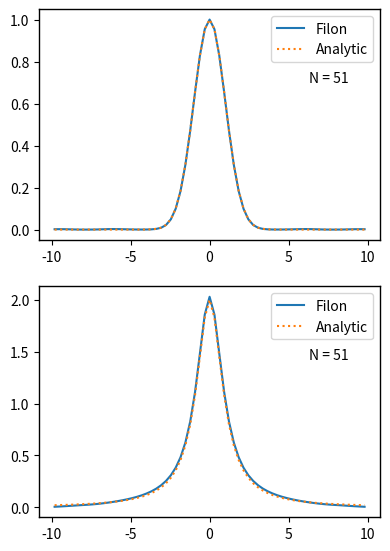

Reproduce this figure in Python.
import numpy as np
from scipy.fft import fft, ifft
from scipy.special import loggamma
from math import factorial as fac

import matplotlib as mpl
mpl.use('agg')
import matplotlib.pyplot as plt

mpl.rcParams['axes.unicode_minus'] = False
mpl.rcParams['axes.linewidth'] = 1

def Feven(fx, h, s, x0, k0):
    TNP1 = fx.shape[0] # 2 * N + 1
    assert TNP1 % 2 == 1
    fhat = np.zeros(TNP1, dtype = complex)
    fhat[::2] = fx[::2]
    fhat[0] *= 0.5
    fhat[-1] *= 0.5
    dft_fhat = TNP1 * ifft( np.exp(1j * k0 * np.arange(TNP1) * h) * fhat )
    return np.exp(1j * ( k0 + (2 * np.pi / h) * (np.arange(s * TNP1) / TNP1) ) * x0) * np.tile(dft_fhat, s)

def Fodd(fx, h, s, x0, k0):
    TNP1 = fx.shape[0] # 2 * N + 1
    assert TNP1 % 2 == 1
    ftilde = np.zeros(TNP1, dtype = complex)
    ftilde[1::2] = fx[1::2]
    dft_ftilde = TNP1 * ifft( np.exp(1j * k0 * np.arange(TNP1) * h) * ftilde )
    return np.exp(1j * ( k0 + (2 * np.pi / h) * (np.arange(s * TNP1) / TNP1) ) * x0) * np.tile(dft_ftilde, s)

def abg(k, h): # alpha, beta, gamma
    TNP1 = k.shape[0]
    theta = k * h
    theta3 = theta**3
    sint = np.sin(theta)
    cost = np.cos(theta)
    alpha1 = theta**2 + theta * sint * cost - 2 * sint**2
    beta1  = 2 * (theta * (1 + cost**2) - 2 * sint * cost)
    gamma1 = 4 * (sint - theta * cost)
    small_theta_idx = np.arange(TNP1)[np.abs(theta) < (1.0 / 6.0 / 10**2)] # recommended is 1 / 6
    stheta = theta[small_theta_idx]
    alpha1[small_theta_idx]  = 2.0 / 45.0 * stheta**3 - 2.0 / 315.0 * stheta**5 + 2.0 / 4725.0 * stheta**7
    beta1[small_theta_idx]   = 2.0 / 3.0 + 2.0 / 15.0 * stheta**2 - 4.0 / 105.0 * stheta**4 + 2.0 / 567.0 * stheta**6 - 4.0 / 22275 * stheta**8
    gamma1[small_theta_idx]  = 4.0 / 3.0 - 2.0 / 15.0 * stheta**2 + 1.0 / 210.0 * stheta**4 - 1.0 / 11340.0 * stheta**6
    theta3[small_theta_idx]  = 1.0

    return alpha1 / theta3, beta1 / theta3, gamma1 / theta3


def FourierIntegralFilon(fx, h, s = 1, x0 = 0.0, k0 = 0.0):
    assert h > 0.0
    assert fx.shape[0] >= 3
    if fx.shape[0] % 2 == 0:
        fx = np.append(fx, fx[-1] + h * np.tan(2.0 * np.arctan( (fx[-1] - fx[-2]) / h )
                                                   - np.arctan( (fx[-2] - fx[-3]) / h )))
    TNP1 = fx.shape[0]
    k = k0 + (2 * np.pi / h) * (np.arange(s * TNP1) / TNP1)
    alpha, beta, gamma = abg(k, h)
    return h * ( -1j * alpha * ( fx[-1] * np.exp(1j * k * (x0 + (TNP1 - 1) * h))
                               - fx[0]  * np.exp(1j * k * x0) )
                     + beta  * Feven(fx, h, s, x0, k0) 
                     + gamma * Fodd(fx, h, s, x0, k0) )

def FItest():
    r'''
    the test function is f(x) = 1/(2pi) * e^{-x^2/2} and e^{-|x|}
    the analytic result is f(k) = e^{-k^2/2} and 2 / (1 + k^2)
    '''
    x0 = -10; xm1 = 10.1; N = 51; h = (xm1 - x0) / (N - 1)
    x = x0 + np.arange(N) * h
    s = 3
    k0 = - (2.0 * np.pi / h) * (s * N // 2 / N)
    k = k0 + (2.0 * np.pi / h) * (np.arange(s * N) / N)
    fx = 1.0 / np.sqrt(2.0 * np.pi) * np.exp(-x**2 / 2)
    fx2 = np.exp(- np.abs(x))
    res = [FourierIntegralFilon(fx, h, s, x0, k0),
           FourierIntegralFilon(fx2, h, s, x0, k0)]
    anares = [np.exp(-k**2 / 2.0),
              2.0 / (1.0 + k**2)]
    
    fig, ax = plt.subplots(nrows = 2, ncols = 1,
                           figsize = (4.4, 3.3 * 2))
    center_kidx = np.logical_and(k < 10.0, k > -10.0)
    for irow in range(2):
        ax[irow].plot(k[center_kidx], np.abs(res[irow])[center_kidx], '-', label='Filon')
        ax[irow].plot(k[center_kidx], anares[irow][center_kidx], ':', label='Analytic')
        ax[irow].text(0.85, 0.70, "N = %i" % N,
                      ha='center', va='center',
                      transform=ax[irow].transAxes)
        ax[irow].legend()
    fig.savefig('FItest.png', dpi = 300, bbox_inches = 'tight')

class FastTransformLog:
    def __init__(self, r0=1e-1, H=1e-3):
        print('Fast Transform of Fourier/sine/cosine, spherical Bessel, and Bessel on logarithmical discrete points')
        self.r0 = r0
        self.H = H
        self.rho0 = np.log(self.r0)
        self.TPoH = 2.0 * np.pi / H

    def TPIphi(self, fr, alpha, s = 1): 
        r'''

          phi( t = (2pi / H)(m / N), alpha >= 1/2 )
        
        = (1 / 2pi) Int_{-oo}^{+oo} e^{it x \rho} e^{(\alpha\rho} x fhat(\rho) d\rho
               
        = ...

                      e^{(\alpha + it)(\rho_0 + H)} - e^{(\alpha + it)\rho_0}
        = (1 / 2pi) x -------------------------------------------------------
                                          \alpha + it

                    x \sum_{n=0}^{N-1} e^{\alpha nH}f(r0 e^{nH}) x e^{2\pi i nm/N}

        
        r = r0 x exp(nH), n = 0, 1, ..., N - 1
        r = exp(rho), rho = rho0 + nH, rho0 = ln(r0)
        t = (2pi / H) x (m / N),  m1 <= m < m2
        if s is odd,  s = 2S + 1, S = 0, 1, ..., m1 = -(N+1)/2 + 1 - SN, m2 = N/2 + 1 + SN
        if s is even, s = 2S    , S = 1, 2, ..., m1 = -(SN - 1),         m2 = SN + 1

        for sin/cosin,         alpha = 1 / 2
        for spherical Bessel,  alpha = m + 3 / 2
        for Bessel,            alpha = 1 + mu
        
        '''
        assert s >= 1
        self.s = s
        N = fr.shape[0]
        self.N = N
        
        res = np.zeros(s * N, dtype=complex)
        #expfhat = np.exp( alpha * np.arange(N) * self.H ) * fr + 0.0 * 1j
        expfhat = np.exp( alpha * (self.rho0 + np.arange(N) * self.H) ) * fr + 0.0 * 1j
        dft_expfhat = N * ifft(expfhat)
        
        S = s // 2
        if s % 2:
            self.m1 = - ( (N + 1) // 2 ) + 1 - S * N
            self.m2 = N // 2 + 1 + S * N
            dft_expfhat = np.append(dft_expfhat[N // 2 + 1:],
                                    dft_expfhat[:N // 2 + 1])
        else:
            self.m1 = - (S * N - 1)
            self.m2 = S * N + 1
            dft_expfhat = np.append(dft_expfhat[1:], dft_expfhat[:1])

        for nb in range(s):
            t = 2 * np.pi / self.H / N * np.arange(self.m1 + nb * N, self.m1 + (nb + 1) * N)
            #res[nb * N:(nb + 1) * N] = (  np.exp((self.rho0 + self.H) * (alpha + 1j * t)) 
            #                            - np.exp( self.rho0           * (alpha + 1j * t))  ) / (alpha + 1j * t) * dft_expfhat
            res[nb * N:(nb + 1) * N] = (np.exp((alpha + 1j * t) * self.H) - 1) \
                                     * np.exp(1j * t * self.rho0) / (alpha + 1j * t) * dft_expfhat
        self.tpphit = res
        print( np.vstack(( np.arange(self.m1, self.m2) * 2 * np.pi / self.H / N,
                           np.abs(res) )).transpose()[N//2 - 10:N//2 + 10])

    def TPIphi_Filon(self, fr, alpha, s = 1):
        self.s = s
        N = fr.shape[0]
        rho = self.rho0 + np.arange(N) * self.H
        N += (N + 1) % 2
        self.N = N
        self.t0 = - self.TPoH * (s * N // 2 / N)
        self.tpphit = FourierIntegralFilon(np.exp(alpha * rho) * fr, self.H, s, self.rho0, self.t0)
        t = self.t0 + self.TPoH * (np.arange(s * N) / N)
        print( np.vstack(( t, np.abs(self.tpphit) )).transpose()[s * N // 2 - 10:s * N // 2 + 10])

    def Phi1(self, t):
        return np.imag(loggamma(0.5 - 1j * t))

    def Phi2(self, t):
        return np.arctan(np.tanh(0.5 * np.pi * t))

    def Msin(self, t, l=None, m=None):
        return (8.0 * np.pi)**(-0.5) * np.exp( 1j * (self.Phi1(t) - self.Phi2(t)) )
    
    def Mcos(self, t, l=None, m=None):
        return (8.0 * np.pi)**(-0.5) * np.exp( 1j * (self.Phi1(t) + self.Phi2(t)) )

    def Mlm(self, t, l, m):
        p = l - m
        prod1 = 1.0
        prod2 = 1.0
        if p != 0:
            for j in np.arange(1, p + 1):
                prod1 *= j - 0.5 - 1j * t
        if l != 0:
            for j in np.arange(1, l + 1):
                prod2 /= 2 * j - l + m - 0.5 + 1j * t
        
        return (8.0 * np.pi)**(-0.5) * prod1 * prod2 * (
                np.cos(p * np.pi / 2) * np.exp( 1j * (self.Phi1(t) - self.Phi2(t)) ) +
                np.sin(p * np.pi / 2) * np.exp( 1j * (self.Phi1(t) + self.Phi2(t)) ) )
    
    def Qnmu(self, t, n, mu):
        assert (mu > - 0.5) and (mu < n + 1)
        assert (n - mu) % 2 == 0
        prod1 = 1.0
        prod2 = 1.0
        if n - mu > 0:
            for j in np.arange(1, n - mu, 2):
                prod1 *= (j - 1j * t)
        if n + mu > 0:
            for j in np.arange(1, n + mu, 2):
                prod2 *= (j + 1j * t)
 
        return 1.0 / (2.0 * np.pi) * 2**(- 1j * t) * (prod1 / prod2) * np.exp(1j * 2.0 * self.Phi1(t / 2.0))


    def FTlog(self, lorn, mormu, funM, kappa0, sp = 1):
        r'''
         ghat(\kappa = \kappa_0 + n x (H / s))

        = ...
           
          e^{\beta\kappa}(e^{i\kappa x (2pi / H) / N} - 1)
        = ------------------------------------------------
                            i\kappa

        
        x sum_{m = m1}^{m2 - 1} 
          
          e^{i\kappa_0(2pi/H)(m/N)} x 2pi\phi( (2pi/H)(m/N) )M( (2pi/H)(m/N) )

                                    x e^{2pi i nm / (sN)}
        '''
        assert sp >= 1
        if funM == self.Msin or funM == self.Mcos:
            beta = - 0.5
        elif funM == self.Mlm:
            beta = mormu - 1.5
        elif funM == self.Qnmu:
            beta = mormu - 1.0

        m1tom2 = np.arange(self.m1, self.m2)
        TPIoverNHm =  (2.0 * np.pi / self.H / self.N) * m1tom2
        data = np.exp( 1j * kappa0 * TPIoverNHm ) * self.tpphit * funM(TPIoverNHm, lorn, mormu)
        half_sN = (self.s * self.N + 1) // 2 - 1
        data = np.append(data[half_sN:], data[:half_sN])
        dft_data = self.s * self.N * ifft(data)

        kappa = kappa0 + np.arange(sp * self.s * self.N) * (self.H / self.s)
        close_zero_idx = np.arange(sp * self.s * self.N)[np.isclose(kappa, 0.0)]
        numerator = np.exp(1j * kappa * (2.0 * np.pi / self.H) / self.N) - 1.0
        denominator = kappa * 1j
        numerator[close_zero_idx] = 2.0 * np.pi / self.H / self.N
        denominator[close_zero_idx] = 1.0
        
        return kappa, np.exp(beta * kappa) * (numerator / denominator) * dft_data

    def FTlog_Filon(self, lorn, mormu, funM, kappa0, sp = 1):
        assert sp >= 1
        if funM == self.Msin or funM == self.Mcos:
            beta = - 0.5
        elif funM == self.Mlm:
            beta = mormu - 1.5
        elif funM == self.Qnmu:
            beta = mormu - 1.0

        delta_t = self.TPoH / self.N
        delta_kappa = self.H / self.s
        t = self.t0 + np.arange(self.s * self.N) * delta_t
        sN = self.s * self.N
        sN += (sN + 1) % 2
        kappa = kappa0 + np.arange(sp * sN) * delta_kappa
        return kappa, np.exp(beta * kappa) * FourierIntegralFilon(self.tpphit * funM(t, lorn, mormu), delta_t,
                                                                  sp, self.t0, kappa0)
    def SphericalBesselTransrom(self, fr, l, kappa0, s = 1, sp = 1):
        NN = fr.shape[0]
        r = self.r0 * np.exp( np.arange(NN) * self.H )
        k = np.exp(kappa0 + np.arange( sp * s * (NN + (NN + 1) % 2) ) * (self.H / s))
        res = 0.0
        for m in range(l + 1):
            if (l + 1 - m) % 4 == 0:
                pm1 = 1.0
                funM = self.Mcos
            elif (l + 1 - m) % 4 == 1:
                pm1 = 1.0
                funM = self.Msin
            elif (l + 1 - m) % 4 == 2:
                pm1 = -1.0
                funM = self.Mcos
            else:
                pm1 = -1.0
                funM = self.Msin

            ffr = fr * r**(1 - m)
            self.TPIphi_Filon(ffr, 1.0 / 2.0, s)
            res += pm1 * self.FTlog_Filon(0, 0, funM, kappa0, sp)[1] \
                 * (fac(l + m) / fac(l - m)) / (fac(m) * 2**m) / k**(m + 1)
        return np.log(k), res

def TestSBT(): # test for spherical Bessel transfrom
    #f(r) = e^(-r)
    l = 1; m = 0; alpha = m + 3.0 / 2.0
    N = 64; H = 0.2; r0 = np.exp(-10.0) # \delta\rho   = 0.2
    s = 1; kappa0 = -3.0; sp = 1         # \delta\kappa = 0.2
    r = r0 * np.exp(np.arange(N) * H)
    fr = np.exp(-r)
    sbtLog = FastTransformLog(r0, H)
    #sbtLog.TPIphi(fr, alpha, s)
    #kappa, res = sbtLog.FTlog(l, m, sbtLog.Mlm, kappa0, sp)
    #sbtLog.TPIphi_Filon(fr, alpha, s)
    #kappa, res = sbtLog.FTlog_Filon(l, m, sbtLog.Mlm, kappa0, sp)
    kappa, res = sbtLog.SphericalBesselTransrom(fr, l, kappa0, s, sp)
    print(np.vstack(( kappa, np.abs(res) )).transpose()[kappa > -3.00001][:10])

if __name__ == '__main__':
    #TestSBT()
    FItest()

